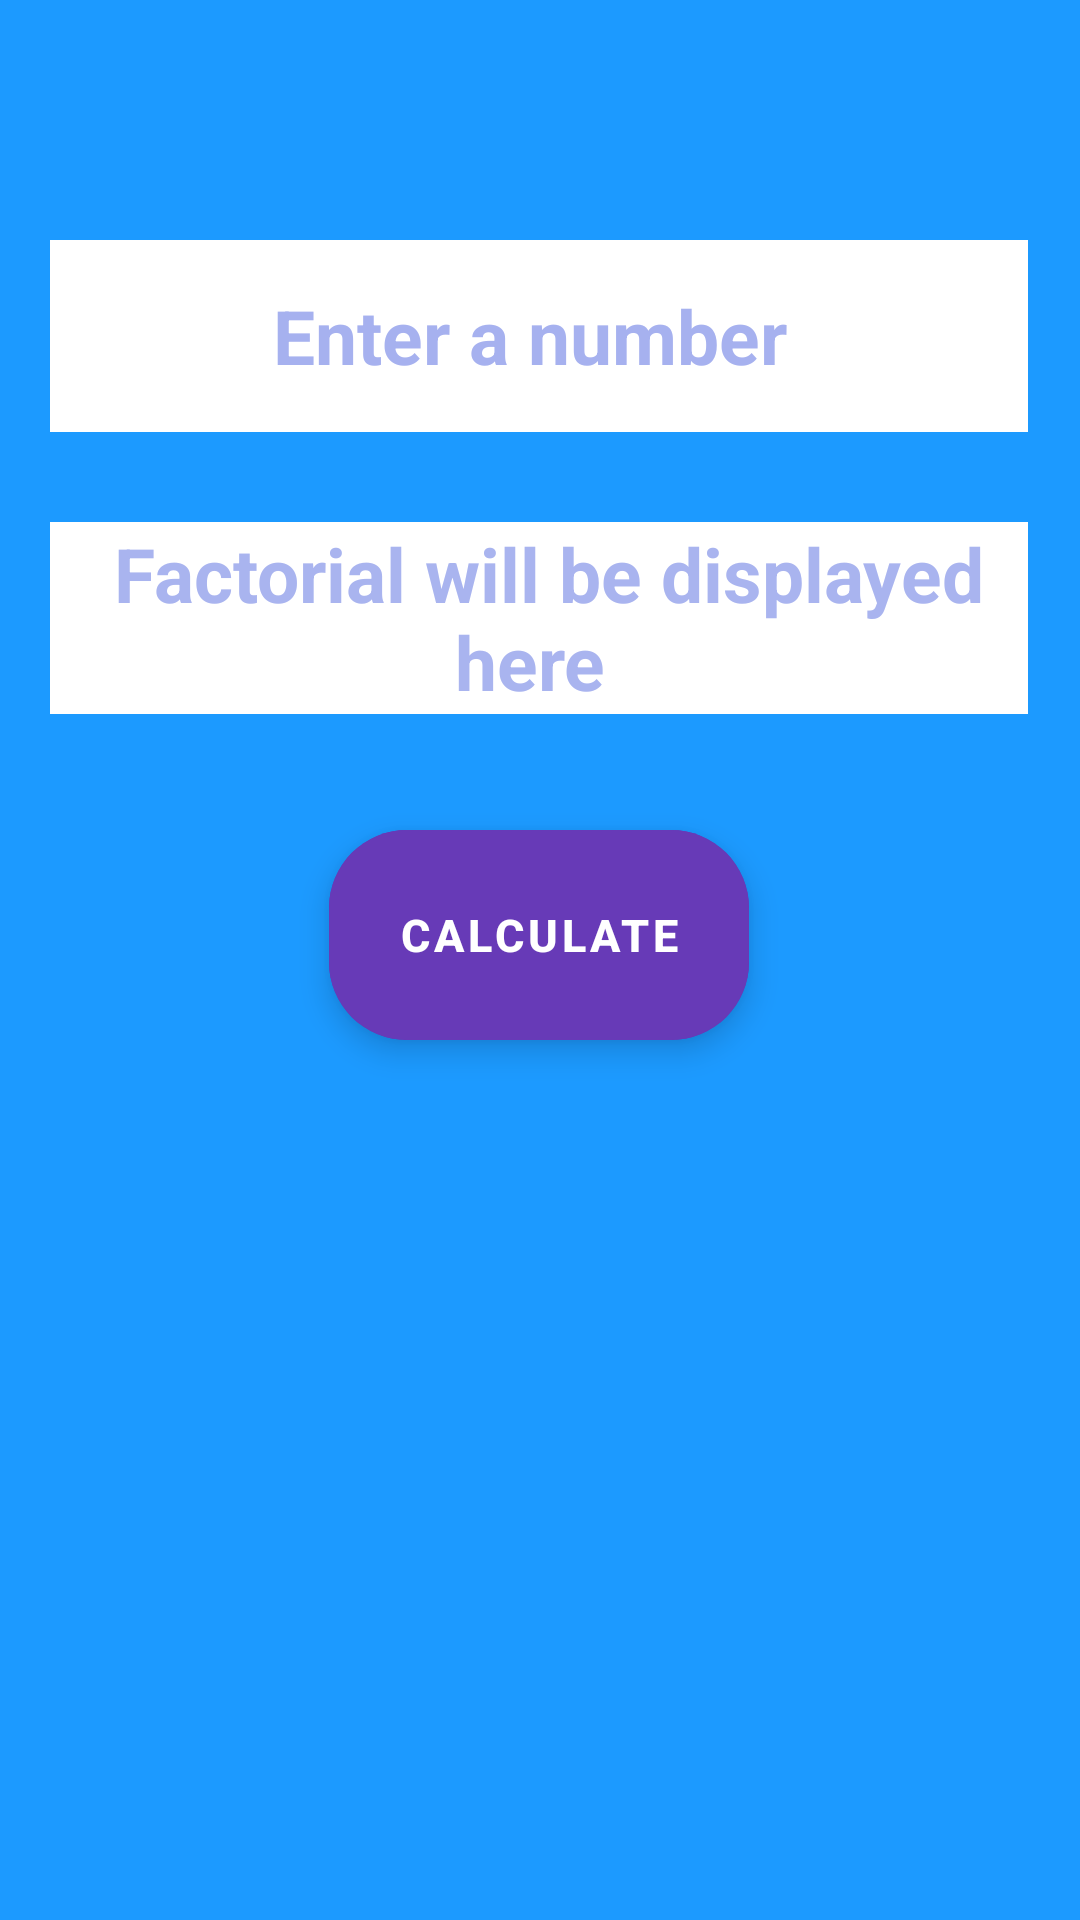

Write the Android layout XML for this screen, with the resource values it uses.
<!-- AndroidManifest.xml: application theme Theme.PRFPTSC -->
<!-- res/layout/activity_factorial.xml -->
<?xml version="1.0" encoding="utf-8"?>
<androidx.constraintlayout.widget.ConstraintLayout xmlns:android="http://schemas.android.com/apk/res/android"
    xmlns:app="http://schemas.android.com/apk/res-auto"
    xmlns:tools="http://schemas.android.com/tools"
    android:layout_width="match_parent"
    android:layout_height="match_parent"
    android:background="#1C9AFF"
    tools:context=".factorial">

    <EditText
        android:id="@+id/show_fact"
        android:layout_width="326dp"
        android:layout_height="64dp"
        android:layout_alignParentStart="true"
        android:layout_alignParentTop="true"
        android:layout_alignParentEnd="true"
        android:layout_alignParentBottom="true"
        android:background="@color/white"
        android:clickable="false"
        android:editable="false"
        android:ems="10"
        android:gravity="center"
        android:hint=" Factorial will be displayed here "
        android:text=""
        android:textColor="#1C9AFF"
        android:textColorHint="#A9B4EF"
        android:textSize="25dp"
        android:textStyle="bold"
        app:layout_constraintBottom_toBottomOf="parent"
        app:layout_constraintEnd_toEndOf="parent"
        app:layout_constraintHorizontal_bias="0.494"
        app:layout_constraintStart_toStartOf="parent"
        app:layout_constraintTop_toTopOf="parent"
        app:layout_constraintVertical_bias="0.302" />

    <EditText
        android:id="@+id/getnum"
        android:layout_width="326dp"
        android:layout_height="64dp"
        android:layout_alignParentStart="true"
        android:layout_alignParentTop="true"
        android:layout_alignParentEnd="true"
        android:layout_alignParentBottom="true"
        android:background="@color/white"
        android:ems="10"
        android:gravity="center"
        android:hint=" Enter a number  "
        android:inputType="number"
        android:text=""
        android:textColor="#1C9AFF"
        android:textColorHint="#A6B1EF"
        android:textSize="25dp"
        android:textStyle="bold"
        app:layout_constraintBottom_toBottomOf="parent"
        app:layout_constraintEnd_toEndOf="parent"
        app:layout_constraintHorizontal_bias="0.494"
        app:layout_constraintStart_toStartOf="parent"
        app:layout_constraintTop_toTopOf="parent"
        app:layout_constraintVertical_bias="0.139" />

    <com.google.android.material.button.MaterialButton
        android:id="@+id/button_fact"
        style="@style/Widget.MaterialComponents.ExtendedFloatingActionButton"
        android:layout_width="140dp"
        android:layout_height="70dp"
        android:layout_margin="12dp"
        android:backgroundTint="#673AB7"
        android:onClick="findFactorial"
        android:text="Calculate"
        android:textColor="@color/white"
        android:textSize="15dp"
        android:textStyle="bold"
        app:cornerRadius="26dp"
        app:layout_constraintBottom_toBottomOf="parent"
        app:layout_constraintEnd_toEndOf="parent"
        app:layout_constraintHorizontal_bias="0.498"
        app:layout_constraintStart_toStartOf="parent"
        app:layout_constraintTop_toTopOf="parent"
        app:layout_constraintVertical_bias="0.485" />


</androidx.constraintlayout.widget.ConstraintLayout>
<!-- resources referenced by this layout -->
<resources>
  <style name="Theme.PRFPTSC" parent="Theme.MaterialComponents.DayNight.NoActionBar">
          
          <item name="colorPrimary">@color/purple_500</item>
          <item name="colorPrimaryVariant">@color/purple_700</item>
          <item name="colorOnPrimary">@color/white</item>
          
          <item name="colorSecondary">@color/teal_200</item>
          <item name="colorSecondaryVariant">@color/teal_700</item>
          <item name="colorOnSecondary">@color/black</item>
          
          <item name="android:statusBarColor" tools:targetApi="l">?attr/colorPrimaryVariant</item>
          
      </style>
  <!-- not gathered from this repository: default colours our renderer supplied (Android Studio template values) -->
  <color name="purple_500">#FF6200EE</color>
  <color name="purple_700">#FF3700B3</color>
  <color name="teal_200">#FF03DAC5</color>
  <color name="teal_700">#FF018786</color>
  <color name="black">#FF000000</color>
  <color name="white">#FFFFFFFF</color>
</resources>
